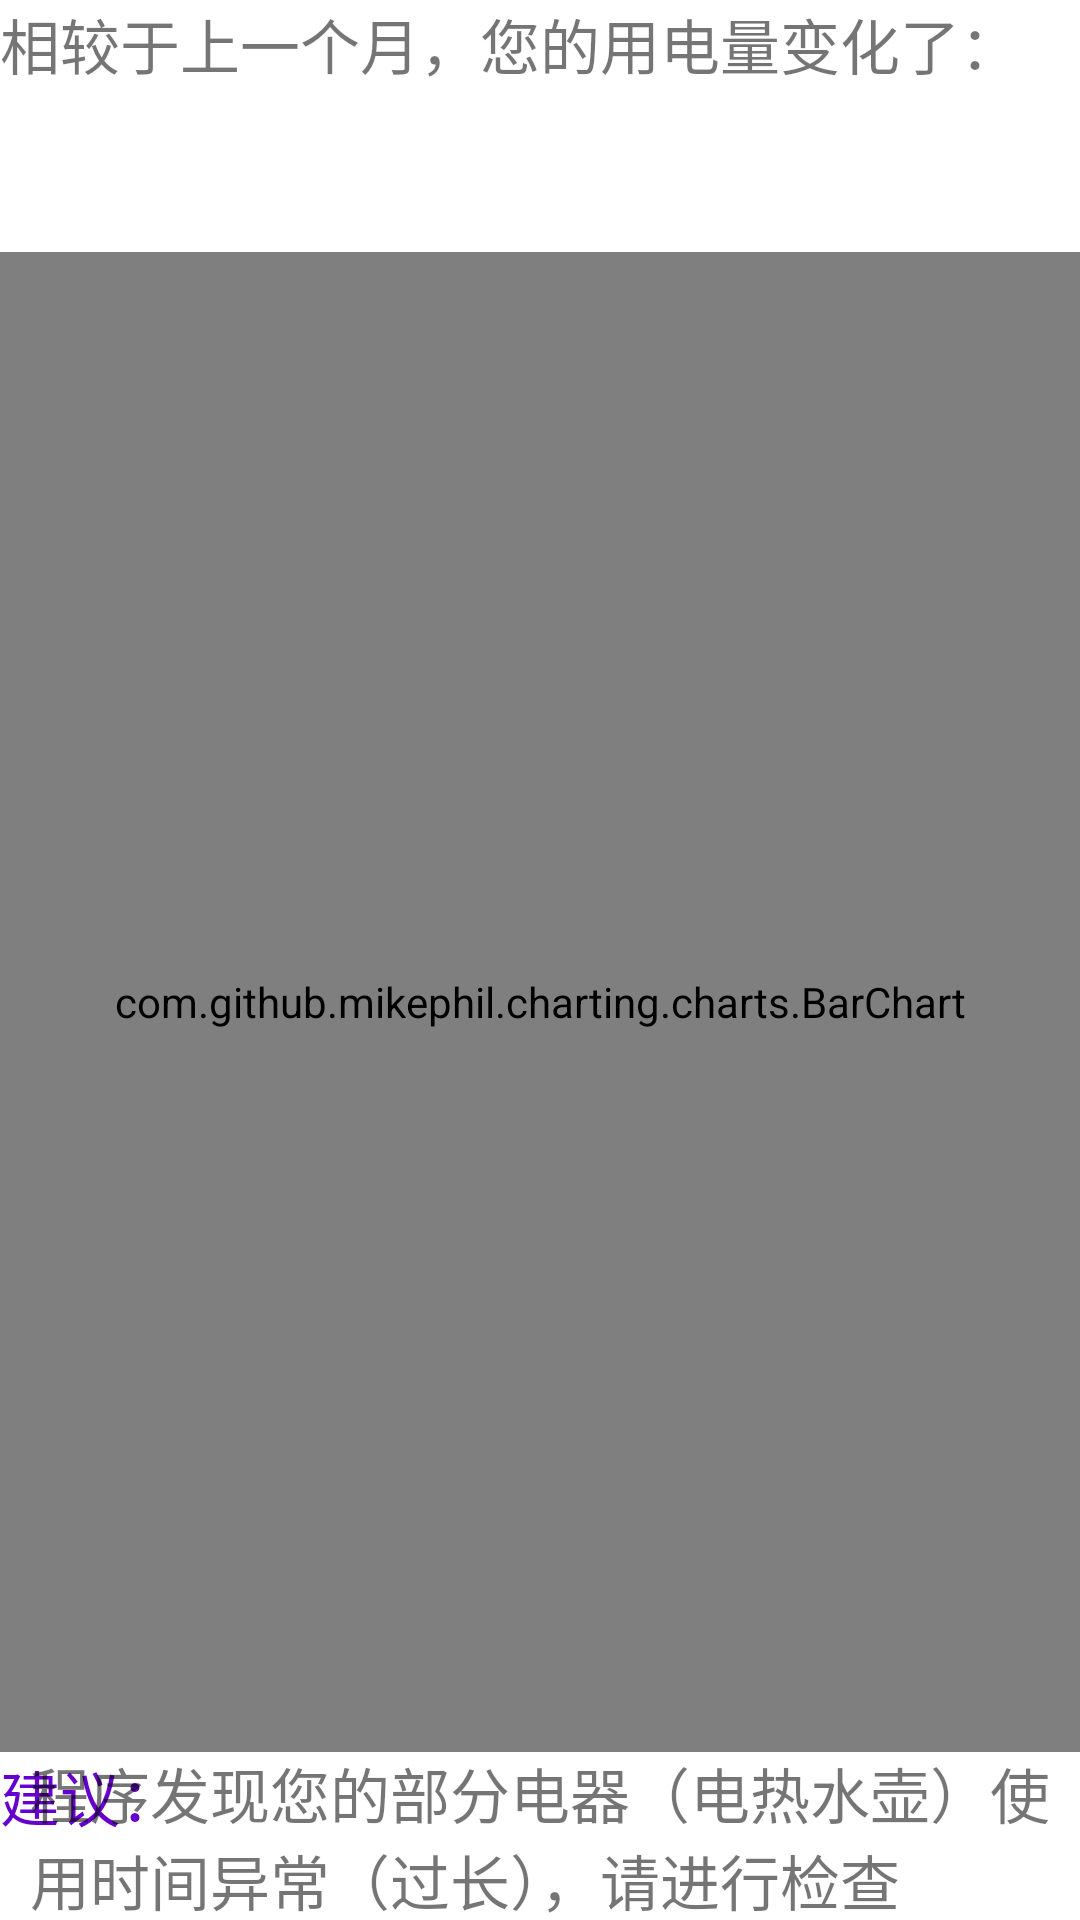

The Android layout XML behind this screen, and the referenced resources:
<!-- AndroidManifest.xml: application theme Theme.ElectricAnalyse -->
<!-- res/layout/fragment_compare.xml -->
<?xml version="1.0" encoding="utf-8"?>
<androidx.constraintlayout.widget.ConstraintLayout xmlns:android="http://schemas.android.com/apk/res/android"
    xmlns:app="http://schemas.android.com/apk/res-auto"
    xmlns:tools="http://schemas.android.com/tools"
    android:layout_width="match_parent"
    android:layout_height="match_parent"
    tools:context=".ui.compare.CompareFragment">


    <TextView
        android:id="@+id/tv_compare"
        android:layout_width="wrap_content"
        android:layout_height="wrap_content"
        android:text="@string/compare_change_text"
        android:textSize="20sp"
        app:layout_constraintBottom_toBottomOf="parent"
        app:layout_constraintEnd_toEndOf="parent"
        app:layout_constraintHorizontal_bias="0.0"
        app:layout_constraintStart_toStartOf="parent"
        app:layout_constraintTop_toTopOf="parent"
        app:layout_constraintVertical_bias="0.0" />


    <TextView
        android:id="@+id/tv_result"
        android:layout_width="wrap_content"
        android:layout_height="wrap_content"
        android:textColor="@color/purple_700"
        android:textSize="34sp"
        app:layout_constraintBottom_toBottomOf="parent"
        app:layout_constraintEnd_toEndOf="parent"
        app:layout_constraintHorizontal_bias="0.498"
        app:layout_constraintStart_toStartOf="parent"
        app:layout_constraintTop_toTopOf="parent"
        app:layout_constraintVertical_bias="0.065"
        tools:text="TextView" />

    <com.github.mikephil.charting.charts.BarChart
        android:id="@+id/chart_compare"
        android:layout_width="match_parent"
        android:layout_height="500dp"
        app:layout_constraintBottom_toBottomOf="parent"
        app:layout_constraintTop_toBottomOf="@+id/tv_result"
        app:layout_constraintVertical_bias="0.0"
        tools:layout_editor_absoluteX="0dp" />

    <TextView
        android:id="@+id/tv_compare2"
        android:layout_width="wrap_content"
        android:layout_height="wrap_content"
        android:text="@string/compare_advice"
        android:textColor="@color/purple_700"
        android:textSize="20sp"
        app:layout_constraintBottom_toBottomOf="parent"
        app:layout_constraintEnd_toEndOf="parent"
        app:layout_constraintHorizontal_bias="0.0"
        app:layout_constraintStart_toStartOf="parent"
        app:layout_constraintTop_toBottomOf="@+id/chart_compare"
        app:layout_constraintVertical_bias="0.0" />

    <TextView
        android:id="@+id/tv_compare3"
        android:layout_width="0dp"
        android:layout_height="wrap_content"
        android:layout_marginStart="10dp"
        android:layout_marginEnd="10dp"
        android:text="程序发现您的部分电器（电热水壶）使用时间异常（过长），请进行检查"
        android:textSize="20sp"
        app:layout_constraintBottom_toBottomOf="parent"
        app:layout_constraintEnd_toEndOf="parent"
        app:layout_constraintStart_toStartOf="parent"
        app:layout_constraintTop_toBottomOf="@+id/chart_compare"
        app:layout_constraintVertical_bias="0.578" />


</androidx.constraintlayout.widget.ConstraintLayout>
<!-- resources referenced by this layout -->
<resources>
  <color name="purple_700">#6600CC</color>
  <string name="compare_advice">建议：</string>
  <string name="compare_change_text">相较于上一个月，您的用电量变化了：</string>
  <style name="Theme.ElectricAnalyse" parent="Theme.MaterialComponents.DayNight.DarkActionBar">
          
          <item name="colorPrimary">@color/purple_500</item>
          <item name="colorPrimaryVariant">@color/purple_700</item>
          <item name="colorOnPrimary">@color/white</item>
          
          <item name="colorSecondary">@color/purple_200</item>
          <item name="colorSecondaryVariant">@color/purple_700</item>
          <item name="colorOnSecondary">@color/black</item>
          
          <item name="android:statusBarColor">?attr/colorPrimaryVariant</item>
          
      </style>
  <color name="purple_500">#8C00FF</color>
  <color name="white">#FFFFFF</color>
  <color name="purple_200">#E0B0FF</color>
  <color name="black">#000000</color>
</resources>
